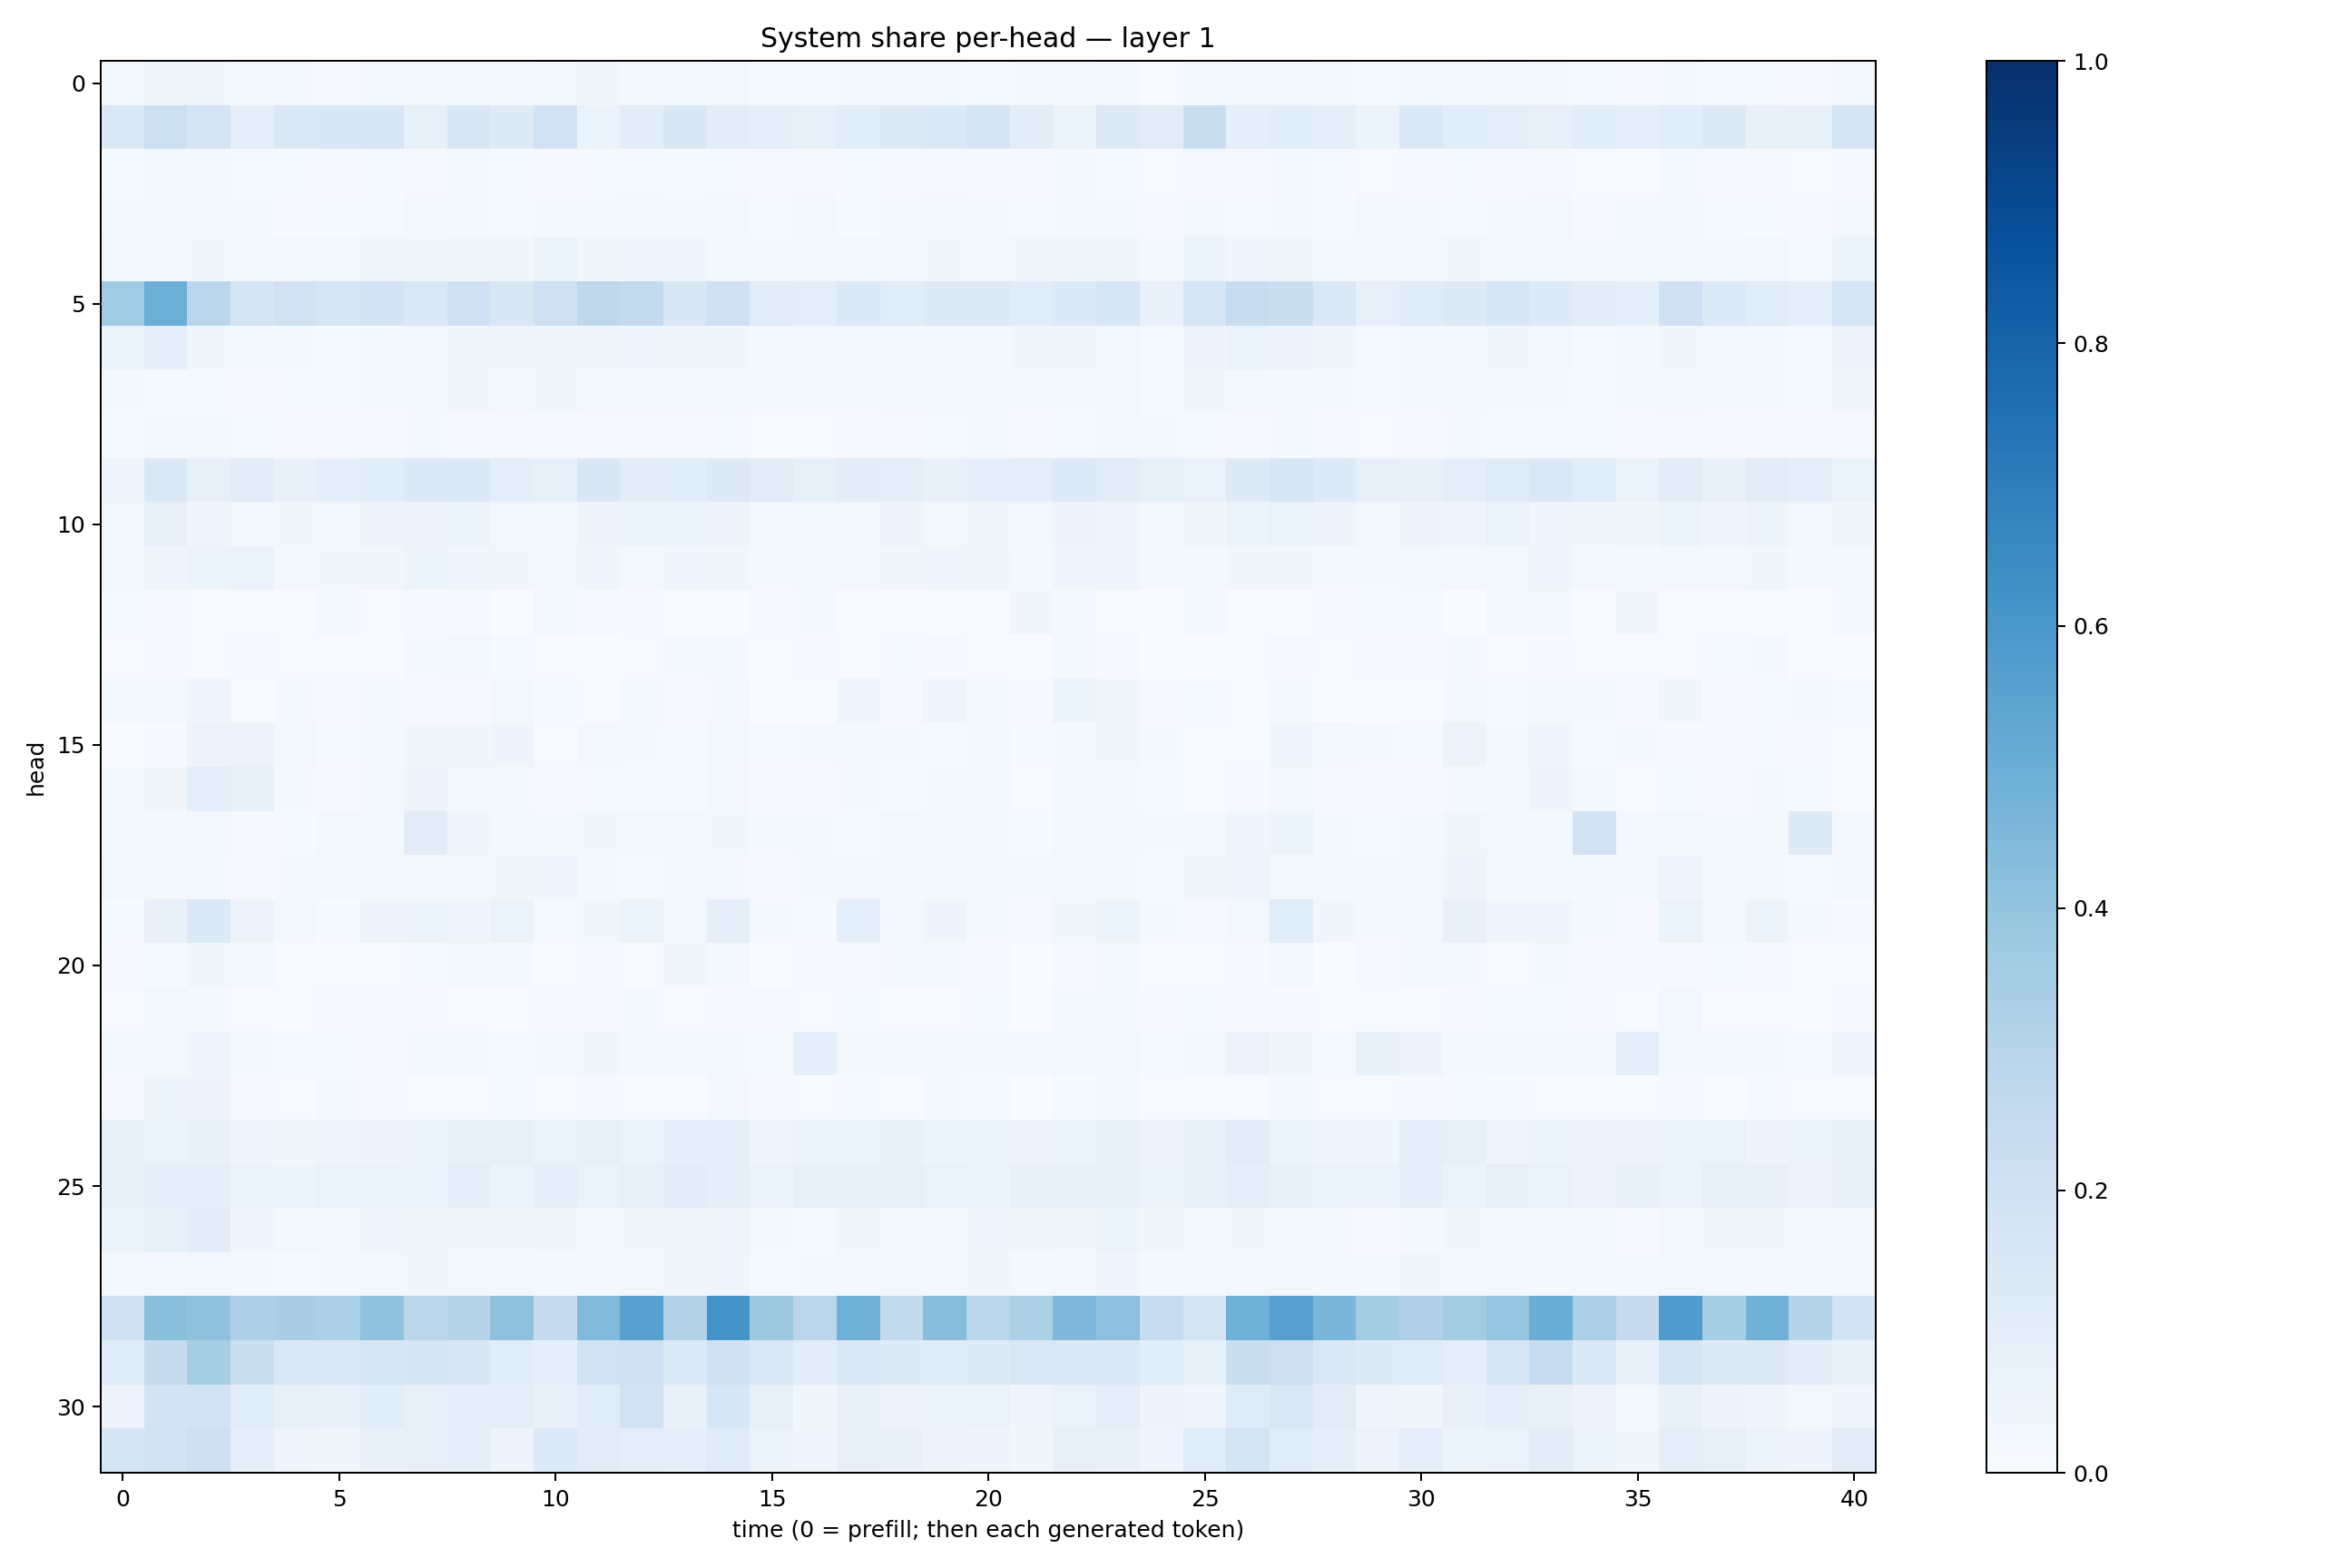

Values plotted in this chart, from the file beside it:
0.018764095, 0.037190612, 0.03450392, 0.023393963, 0.021120163, 0.011515392, 0.021064522, 0.016555436, 0.020349342, 0.016280483, 0.025121005, 0.03212988, 0.021820689, 0.016859073, 0.026578587, 0.012436964, 0.014331872, 0.021449393, 0.016111026, 0.018585602, 0.013251182, 0.018003516, 0.022039862, 0.024216574
0.1481, 0.2162, 0.1771, 0.08887, 0.1424, 0.1543, 0.1563, 0.08239, 0.1505, 0.1218, 0.1879, 0.0662, 0.1049, 0.1493, 0.104, 0.08634, 0.08211, 0.1165, 0.1281, 0.1375, 0.1681, 0.1052, 0.06551, 0.1325
0.01517, 0.02473, 0.02828, 0.01359, 0.01247, 0.009893, 0.01498, 0.01156, 0.01612, 0.01177, 0.0114, 0.01174, 0.01324, 0.01281, 0.01519, 0.009205, 0.00963, 0.01325, 0.01097, 0.01064, 0.01043, 0.008537, 0.02068, 0.0125
0.01863, 0.02775, 0.02824, 0.01752, 0.01093, 0.01323, 0.01416, 0.02462, 0.01914, 0.01246, 0.02082, 0.01667, 0.02373, 0.02026, 0.02952, 0.01246, 0.02716, 0.01434, 0.01579, 0.02639, 0.01907, 0.0152, 0.01992, 0.02018
0.02968, 0.02854, 0.03473, 0.02409, 0.02743, 0.02786, 0.03256, 0.03523, 0.0374, 0.03817, 0.06449, 0.03753, 0.03935, 0.03925, 0.03047, 0.01627, 0.02627, 0.02841, 0.0284, 0.03376, 0.02701, 0.03407, 0.03331, 0.03201
0.3663, 0.4964, 0.2837, 0.165, 0.1885, 0.1636, 0.181, 0.1422, 0.1996, 0.1486, 0.2107, 0.2714, 0.2556, 0.1511, 0.202, 0.1102, 0.09783, 0.1378, 0.1151, 0.1276, 0.1289, 0.1144, 0.1373, 0.1587
0.05247, 0.08599, 0.03519, 0.02022, 0.01839, 0.01216, 0.02097, 0.02934, 0.03799, 0.03302, 0.03197, 0.03797, 0.04393, 0.03307, 0.03843, 0.02285, 0.0228, 0.02766, 0.03042, 0.02257, 0.01986, 0.03131, 0.03245, 0.02893
0.01633, 0.01199, 0.01345, 0.009908, 0.01202, 0.01518, 0.01868, 0.02105, 0.03199, 0.0252, 0.03652, 0.03094, 0.03114, 0.02501, 0.03096, 0.0158, 0.0217, 0.02261, 0.02661, 0.02462, 0.02237, 0.0228, 0.01943, 0.02408
0.01473, 0.01917, 0.02916, 0.0151, 0.00845, 0.00838, 0.01065, 0.01875, 0.008952, 0.01137, 0.01107, 0.009707, 0.01062, 0.01037, 0.01201, 0.007456, 0.006915, 0.01001, 0.008857, 0.01195, 0.01661, 0.00797, 0.01381, 0.01718
0.04024, 0.1428, 0.07859, 0.1129, 0.07658, 0.08728, 0.1086, 0.1385, 0.1382, 0.09426, 0.08588, 0.1491, 0.103, 0.1075, 0.1296, 0.1133, 0.08562, 0.1033, 0.09911, 0.07693, 0.08813, 0.1007, 0.136, 0.1122
0.02898, 0.07366, 0.03968, 0.02345, 0.03252, 0.03095, 0.05029, 0.05518, 0.05961, 0.02822, 0.0311, 0.04904, 0.06089, 0.06036, 0.04811, 0.02109, 0.02721, 0.031, 0.04767, 0.02989, 0.03866, 0.0294, 0.04941, 0.0402
0.02917, 0.04653, 0.05993, 0.07021, 0.02595, 0.03183, 0.03144, 0.05445, 0.0463, 0.03236, 0.0242, 0.03921, 0.03001, 0.04184, 0.03617, 0.01942, 0.02164, 0.02816, 0.03349, 0.0401, 0.03784, 0.01619, 0.04331, 0.04088
0.01267, 0.008313, 0.00585, 0.005308, 0.006775, 0.01819, 0.006824, 0.01053, 0.009433, 0.003812, 0.02474, 0.009941, 0.0108, 0.006487, 0.003678, 0.009152, 0.02212, 0.006775, 0.007289, 0.002642, 0.006909, 0.03167, 0.01951, 0.004836
0.004039, 0.008615, 0.005307, 0.007906, 0.004133, 0.005208, 0.005333, 0.01705, 0.02987, 0.01444, 0.004183, 0.003628, 0.006164, 0.01679, 0.0189, 0.003925, 0.008088, 0.007589, 0.01431, 0.00834, 0.006988, 0.002612, 0.01649, 0.009513
0.01864, 0.02386, 0.03932, 0.005732, 0.02282, 0.01095, 0.01822, 0.009012, 0.009473, 0.02797, 0.01248, 0.006422, 0.02481, 0.01099, 0.01979, 0.002423, 0.003186, 0.04177, 0.00953, 0.04142, 0.02221, 0.009522, 0.05377, 0.03539
0.00129, 0.01142, 0.05558, 0.05748, 0.02546, 0.01308, 0.02216, 0.03473, 0.03274, 0.05029, 0.005019, 0.02577, 0.0158, 0.01186, 0.02866, 0.01419, 0.0226, 0.02581, 0.02204, 0.01255, 0.02599, 0.01214, 0.0233, 0.03728
0.01755, 0.03475, 0.09863, 0.08358, 0.02253, 0.01009, 0.0201, 0.04977, 0.02909, 0.01742, 0.01071, 0.01377, 0.01383, 0.01465, 0.02748, 0.01007, 0.01096, 0.02235, 0.01453, 0.01772, 0.01682, 0.004326, 0.01921, 0.02236
0.0215, 0.02104, 0.02816, 0.008067, 0.01399, 0.02407, 0.0179, 0.1129, 0.04145, 0.02684, 0.01989, 0.03547, 0.02644, 0.02757, 0.0357, 0.02274, 0.02, 0.01524, 0.0258, 0.01605, 0.01994, 0.01482, 0.02878, 0.02392
0.02368, 0.01655, 0.01893, 0.008101, 0.01759, 0.02816, 0.02454, 0.03109, 0.02502, 0.03491, 0.04029, 0.02125, 0.01495, 0.02435, 0.01967, 0.009248, 0.01821, 0.02398, 0.01728, 0.01674, 0.02303, 0.01788, 0.02377, 0.02142
0.01338, 0.07755, 0.1381, 0.05762, 0.02871, 0.0148, 0.04702, 0.05375, 0.04266, 0.06387, 0.01426, 0.03679, 0.06586, 0.02788, 0.08745, 0.02222, 0.01552, 0.08865, 0.02878, 0.0484, 0.01864, 0.01052, 0.03641, 0.05146
0.00809, 0.01417, 0.03514, 0.02341, 0.00727, 0.005782, 0.007572, 0.01462, 0.02561, 0.01571, 0.006334, 0.01107, 0.007352, 0.0329, 0.02318, 0.002696, 0.008309, 0.009273, 0.02142, 0.02142, 0.008934, 0.003233, 0.008394, 0.02346
0.004565, 0.02756, 0.01981, 0.007024, 0.0073, 0.0089, 0.007846, 0.01112, 0.005994, 0.006243, 0.01151, 0.008909, 0.01713, 0.0065, 0.0117, 0.00874, 0.005111, 0.01173, 0.005107, 0.007698, 0.01172, 0.00314, 0.01901, 0.01752
0.01913, 0.02867, 0.0403, 0.01582, 0.01278, 0.012, 0.01038, 0.01836, 0.01828, 0.01397, 0.01996, 0.03382, 0.02185, 0.02304, 0.0212, 0.01523, 0.09367, 0.02076, 0.01932, 0.01609, 0.01722, 0.01573, 0.0243, 0.03035
0.008018, 0.05442, 0.04887, 0.01071, 0.006887, 0.02318, 0.01055, 0.006958, 0.006373, 0.01381, 0.004544, 0.009416, 0.005608, 0.004558, 0.02766, 0.007822, 0.004262, 0.01205, 0.004868, 0.019, 0.01446, 0.003367, 0.01259, 0.02517
0.07252, 0.06584, 0.07592, 0.03959, 0.03702, 0.0466, 0.04931, 0.06217, 0.08255, 0.07975, 0.06957, 0.08592, 0.0639, 0.08868, 0.09067, 0.04186, 0.05351, 0.05905, 0.07338, 0.06013, 0.05987, 0.05825, 0.05954, 0.07693
0.07369, 0.08984, 0.09161, 0.0605, 0.05316, 0.06894, 0.06557, 0.06597, 0.09602, 0.0647, 0.09095, 0.06775, 0.08098, 0.1023, 0.08856, 0.05395, 0.08207, 0.07438, 0.08246, 0.06816, 0.06148, 0.07735, 0.07506, 0.07163
0.05103, 0.08507, 0.1017, 0.04307, 0.02838, 0.02842, 0.03933, 0.03669, 0.03137, 0.03876, 0.03241, 0.02562, 0.03221, 0.03405, 0.03943, 0.02009, 0.01332, 0.03503, 0.02159, 0.02998, 0.04028, 0.03159, 0.03834, 0.06048
0.01703, 0.02966, 0.02934, 0.01777, 0.01433, 0.01786, 0.02672, 0.03244, 0.02439, 0.02452, 0.01994, 0.01683, 0.02783, 0.03719, 0.04286, 0.01246, 0.01821, 0.02655, 0.02344, 0.02748, 0.03295, 0.01776, 0.02554, 0.04179
0.2027, 0.4242, 0.4088, 0.3275, 0.3382, 0.3294, 0.4075, 0.2851, 0.2992, 0.4111, 0.2451, 0.4432, 0.5551, 0.3127, 0.6157, 0.3825, 0.2819, 0.4893, 0.2598, 0.4258, 0.2858, 0.3305, 0.4499, 0.4164
0.1175, 0.2441, 0.351, 0.2248, 0.1461, 0.1418, 0.1584, 0.1699, 0.1495, 0.1138, 0.09765, 0.1951, 0.1993, 0.1334, 0.2012, 0.1372, 0.1021, 0.1441, 0.1236, 0.1181, 0.1229, 0.1464, 0.1406, 0.141
0.05717, 0.1815, 0.1937, 0.114, 0.08307, 0.07641, 0.1068, 0.07865, 0.09312, 0.09791, 0.07752, 0.1138, 0.1936, 0.07438, 0.1544, 0.08551, 0.03743, 0.07068, 0.05799, 0.06148, 0.06407, 0.0444, 0.06845, 0.09527
0.1687, 0.1857, 0.2147, 0.09334, 0.04497, 0.03663, 0.07391, 0.07857, 0.08722, 0.04714, 0.1331, 0.1117, 0.09629, 0.08836, 0.1195, 0.06603, 0.04238, 0.07839, 0.0772, 0.05667, 0.04988, 0.03718, 0.07866, 0.07496
